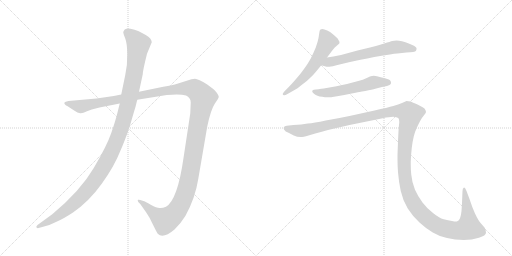
t = 0.00 s
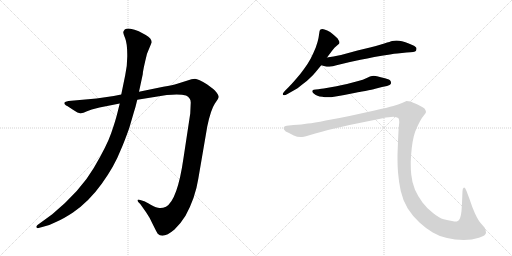
t = 4.87 s
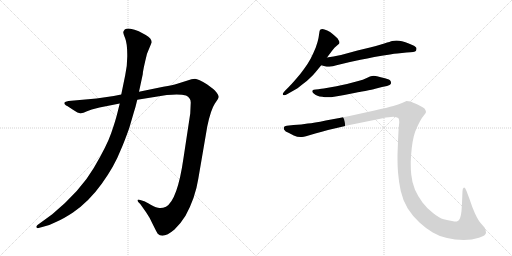
t = 5.12 s
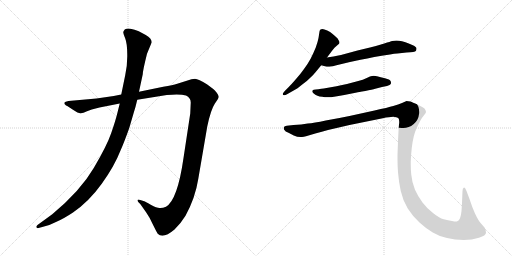
t = 5.36 s
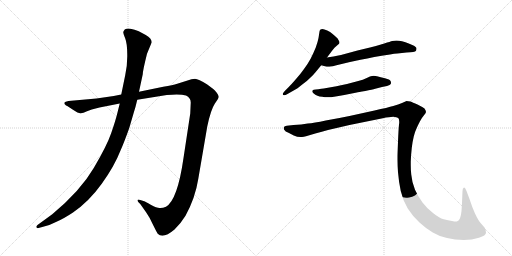
t = 5.61 s
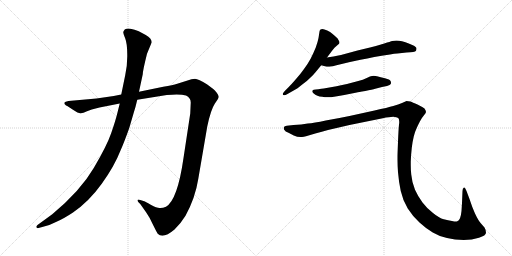
t = 6.38 s

The animated SVG that drew these frames (rendered in a browser with its animation timeline set to each time). Animation: 6 CSS @keyframes rules; one cycle of 6.38 s.

<svg version="1.1" viewBox="0 0 2048 1024" xmlns="http://www.w3.org/2000/svg">
  <g stroke="lightgray" stroke-dasharray="1,1" stroke-width="1" transform="scale(4, 4)">
    <line x1="0" y1="0" x2="256" y2="256"></line>
    <line x1="256" y1="0" x2="0" y2="256"></line>
    <line x1="128" y1="0" x2="128" y2="256"></line>
    <line x1="0" y1="128" x2="256" y2="128"></line>
    <line x1="256" y1="0" x2="512" y2="256"></line>
    <line x1="512" y1="0" x2="256" y2="256"></line>
    <line x1="384" y1="0" x2="384" y2="256"></line>
    <line x1="256" y1="128" x2="512" y2="128"></line>
  </g>
<g transform="scale(1, -1) translate(0, -850)">
   <style type="text/css">
    @keyframes keyframes0 {
      from {
       stroke: black;
       stroke-dashoffset: 1487;
       stroke-width: 128;
       }
       83% {
       animation-timing-function: step-end;
       stroke: black;
       stroke-dashoffset: 0;
       stroke-width: 128;
       }
       to {
       stroke: black;
       stroke-width: 1024;
       }
       }
       #make-me-a-hanzi-animation-0 {
         animation: keyframes0 1.460124s both;
         animation-delay: 0.000000s;
         animation-timing-function: linear;
       }
    @keyframes keyframes1 {
      from {
       stroke: black;
       stroke-dashoffset: 1196;
       stroke-width: 128;
       }
       80% {
       animation-timing-function: step-end;
       stroke: black;
       stroke-dashoffset: 0;
       stroke-width: 128;
       }
       to {
       stroke: black;
       stroke-width: 1024;
       }
       }
       #make-me-a-hanzi-animation-1 {
         animation: keyframes1 1.223307s both;
         animation-delay: 1.460124s;
         animation-timing-function: linear;
       }
    @keyframes keyframes2 {
      from {
       stroke: black;
       stroke-dashoffset: 577;
       stroke-width: 128;
       }
       65% {
       animation-timing-function: step-end;
       stroke: black;
       stroke-dashoffset: 0;
       stroke-width: 128;
       }
       to {
       stroke: black;
       stroke-width: 1024;
       }
       }
       #make-me-a-hanzi-animation-2 {
         animation: keyframes2 0.719564s both;
         animation-delay: 2.683431s;
         animation-timing-function: linear;
       }
    @keyframes keyframes3 {
      from {
       stroke: black;
       stroke-dashoffset: 630;
       stroke-width: 128;
       }
       67% {
       animation-timing-function: step-end;
       stroke: black;
       stroke-dashoffset: 0;
       stroke-width: 128;
       }
       to {
       stroke: black;
       stroke-width: 1024;
       }
       }
       #make-me-a-hanzi-animation-3 {
         animation: keyframes3 0.762695s both;
         animation-delay: 3.402995s;
         animation-timing-function: linear;
       }
    @keyframes keyframes4 {
      from {
       stroke: black;
       stroke-dashoffset: 562;
       stroke-width: 128;
       }
       65% {
       animation-timing-function: step-end;
       stroke: black;
       stroke-dashoffset: 0;
       stroke-width: 128;
       }
       to {
       stroke: black;
       stroke-width: 1024;
       }
       }
       #make-me-a-hanzi-animation-4 {
         animation: keyframes4 0.707357s both;
         animation-delay: 4.165690s;
         animation-timing-function: linear;
       }
    @keyframes keyframes5 {
      from {
       stroke: black;
       stroke-dashoffset: 1545;
       stroke-width: 128;
       }
       83% {
       animation-timing-function: step-end;
       stroke: black;
       stroke-dashoffset: 0;
       stroke-width: 128;
       }
       to {
       stroke: black;
       stroke-width: 1024;
       }
       }
       #make-me-a-hanzi-animation-5 {
         animation: keyframes5 1.507324s both;
         animation-delay: 4.873047s;
         animation-timing-function: linear;
       }
</style>
<path d="M 398 420 L 479 436 L 549 451 L 667 470 Q 721 475 744 468 Q 763 459 763 440 L 761 396 L 734 218 Q 710 50 664 23 Q 650 17 638 18 Q 627 18 603 31 Q 580 44 577 45 L 561 50 Q 556 52 552 51 Q 549 49 553 42 L 561 34 L 585 0 Q 600 -21 613 -51 Q 629 -83 631 -85 Q 652 -107 698 -68 Q 721 -47 742 -13 Q 781 58 793 134 L 829 344 Q 843 411 859 435 Q 875 458 875 463 Q 875 468 867 479 Q 859 490 853 494 L 829 512 Q 793 534 780 535 Q 768 535 747 527 L 709 515 Q 692 510 653 503 L 556 483 L 485 472 L 455 466 L 386 456 L 274 446 Q 260 444 258 440 Q 256 436 260 432 Q 264 427 269 426 L 292 411 Q 314 396 323 397 Q 332 398 348 405 L 367 412 L 398 420 Z" fill="lightgray"></path> 
<path d="M 479 436 L 469 396 Q 462 367 445 318 Q 428 268 375 178 Q 322 87 209 -7 L 150 -50 Q 143 -56 146 -60 Q 150 -64 154 -62 L 169 -58 Q 198 -52 226 -37 Q 254 -25 292 0 Q 356 44 407 115 Q 458 186 482 248 Q 495 276 517 338 L 534 396 Q 543 424 549 451 L 556 483 L 571 553 Q 571 567 588 635 L 607 681 Q 607 696 583 710 L 555 725 Q 538 732 522 735 Q 506 737 499 732 Q 495 728 493 722 Q 493 716 501 696 Q 509 675 509 633 Q 510 591 501 550 L 485 472 L 479 436 Z" fill="lightgray"></path> 
<path d="M 1308 620 L 1329 648 Q 1338 661 1347 667 Q 1356 674 1357 676 Q 1358 678 1358 680 Q 1358 684 1355 688 Q 1352 696 1343 703 Q 1335 711 1328 716 Q 1322 722 1309 728 Q 1296 734 1290 734 Q 1284 734 1282 732 Q 1279 730 1278 724 L 1274 698 Q 1271 682 1263 660 Q 1254 638 1243 616 Q 1231 594 1216 574 Q 1202 554 1184 534 Q 1166 513 1156 503 L 1140 487 Q 1131 477 1131 474 L 1131 473 Q 1132 470 1136 469 L 1137 469 Q 1141 469 1150 474 L 1178 490 Q 1187 494 1209 512 Q 1231 528 1242 540 Q 1254 551 1262 561 L 1285 589 L 1308 620 Z" fill="lightgray"></path> 
<path d="M 1285 589 L 1303 584 Q 1306 583 1311 583 Q 1317 583 1324 584 Q 1330 585 1342 588 Q 1354 592 1400 602 L 1442 611 Q 1469 616 1497 622 Q 1525 627 1560 632 Q 1595 638 1608 638 L 1626 640 Q 1660 641 1664 647 Q 1666 652 1666 655 L 1666 658 Q 1664 662 1656 667 Q 1648 671 1635 676 Q 1622 682 1608 685 Q 1596 688 1586 688 Q 1576 688 1569 686 Q 1562 684 1537 676 Q 1512 668 1480 660 L 1430 648 L 1364 630 Q 1348 627 1334 624 Q 1320 622 1308 620 C 1278 615 1256 597 1285 589 Z" fill="lightgray"></path> 
<path d="M 1548 506 Q 1561 510 1563 514 Q 1564 517 1564 519 Q 1564 523 1562 526 Q 1560 532 1540 537 Q 1522 542 1508 545 Q 1501 547 1495 547 Q 1491 547 1488 546 Q 1482 546 1467 538 Q 1452 531 1433 526 L 1388 514 Q 1361 508 1346 505 L 1306 498 Q 1282 494 1274 493 L 1263 492 Q 1253 491 1251 489 Q 1249 488 1249 485 L 1249 484 Q 1249 480 1256 475 Q 1263 470 1270 467 Q 1277 464 1289 463 Q 1300 461 1310 461 L 1315 461 Q 1324 461 1336 463 Q 1352 465 1377 470 L 1427 480 Q 1432 481 1461 486 Q 1490 492 1501 495 L 1528 502 L 1548 506 Z" fill="lightgray"></path> 
<path d="M 1147 347 Q 1138 346 1136 342 Q 1135 341 1135 338 Q 1135 336 1136 332 Q 1140 324 1156 318 L 1175 308 Q 1189 302 1202 302 L 1208 302 Q 1215 302 1224 305 L 1261 316 Q 1288 324 1312 330 L 1398 350 L 1531 377 Q 1558 383 1573 383 Q 1587 382 1593 378 Q 1597 374 1597 362 Q 1597 358 1596 352 Q 1594 332 1592 283 Q 1590 233 1590 226 L 1590 211 Q 1590 189 1592 161 Q 1595 124 1603 86 Q 1611 49 1631 16 Q 1652 -17 1678 -40 Q 1704 -64 1731 -80 Q 1758 -96 1788 -102 Q 1819 -109 1855 -110 Q 1888 -110 1916 -101 Q 1944 -92 1944 -81 Q 1944 -70 1938 -60 L 1924 -44 Q 1913 -32 1900 -4 Q 1888 23 1878 54 L 1866 86 Q 1861 100 1857 100 L 1856 100 Q 1850 98 1850 86 L 1848 38 L 1846 6 Q 1844 -14 1840 -23 Q 1836 -32 1829 -35 Q 1827 -36 1823 -36 Q 1818 -36 1808 -34 Q 1793 -32 1775 -27 Q 1756 -22 1732 -2 Q 1708 16 1690 40 Q 1672 64 1660 91 Q 1648 119 1645 152 Q 1643 168 1643 189 L 1643 203 Q 1644 232 1647 258 Q 1650 284 1655 304 Q 1660 324 1666 336 Q 1672 350 1680 365 Q 1688 380 1696 389 Q 1704 398 1704 402 Q 1704 408 1698 416 Q 1690 422 1670 432 Q 1650 441 1642 444 Q 1633 446 1626 446 Q 1622 444 1608 438 Q 1594 432 1573 426 Q 1552 420 1498 408 L 1398 386 Q 1350 376 1303 368 Q 1255 358 1231 356 Q 1207 352 1174 350 L 1147 347 Z" fill="lightgray"></path> 
      <clipPath id="make-me-a-hanzi-clip-0">
      <path d="M 398 420 L 479 436 L 549 451 L 667 470 Q 721 475 744 468 Q 763 459 763 440 L 761 396 L 734 218 Q 710 50 664 23 Q 650 17 638 18 Q 627 18 603 31 Q 580 44 577 45 L 561 50 Q 556 52 552 51 Q 549 49 553 42 L 561 34 L 585 0 Q 600 -21 613 -51 Q 629 -83 631 -85 Q 652 -107 698 -68 Q 721 -47 742 -13 Q 781 58 793 134 L 829 344 Q 843 411 859 435 Q 875 458 875 463 Q 875 468 867 479 Q 859 490 853 494 L 829 512 Q 793 534 780 535 Q 768 535 747 527 L 709 515 Q 692 510 653 503 L 556 483 L 485 472 L 455 466 L 386 456 L 274 446 Q 260 444 258 440 Q 256 436 260 432 Q 264 427 269 426 L 292 411 Q 314 396 323 397 Q 332 398 348 405 L 367 412 L 398 420 Z" fill="lightgray"></path>
      </clipPath>
      <path clip-path="url(#make-me-a-hanzi-clip-0)" d="M 264 437 L 332 425 L 665 489 L 736 497 L 778 494 L 806 469 L 813 459 L 762 163 L 742 78 L 719 25 L 686 -16 L 661 -32 L 556 47 " fill="none" id="make-me-a-hanzi-animation-0" stroke-dasharray="1359 2718" stroke-linecap="round"></path>

      <clipPath id="make-me-a-hanzi-clip-1">
      <path d="M 479 436 L 469 396 Q 462 367 445 318 Q 428 268 375 178 Q 322 87 209 -7 L 150 -50 Q 143 -56 146 -60 Q 150 -64 154 -62 L 169 -58 Q 198 -52 226 -37 Q 254 -25 292 0 Q 356 44 407 115 Q 458 186 482 248 Q 495 276 517 338 L 534 396 Q 543 424 549 451 L 556 483 L 571 553 Q 571 567 588 635 L 607 681 Q 607 696 583 710 L 555 725 Q 538 732 522 735 Q 506 737 499 732 Q 495 728 493 722 Q 493 716 501 696 Q 509 675 509 633 Q 510 591 501 550 L 485 472 L 479 436 Z" fill="lightgray"></path>
      </clipPath>
      <path clip-path="url(#make-me-a-hanzi-clip-1)" d="M 508 720 L 530 703 L 553 670 L 549 633 L 510 426 L 486 340 L 446 242 L 388 139 L 323 61 L 235 -12 L 151 -56 " fill="none" id="make-me-a-hanzi-animation-1" stroke-dasharray="1068 2136" stroke-linecap="round"></path>

      <clipPath id="make-me-a-hanzi-clip-2">
      <path d="M 1308 620 L 1329 648 Q 1338 661 1347 667 Q 1356 674 1357 676 Q 1358 678 1358 680 Q 1358 684 1355 688 Q 1352 696 1343 703 Q 1335 711 1328 716 Q 1322 722 1309 728 Q 1296 734 1290 734 Q 1284 734 1282 732 Q 1279 730 1278 724 L 1274 698 Q 1271 682 1263 660 Q 1254 638 1243 616 Q 1231 594 1216 574 Q 1202 554 1184 534 Q 1166 513 1156 503 L 1140 487 Q 1131 477 1131 474 L 1131 473 Q 1132 470 1136 469 L 1137 469 Q 1141 469 1150 474 L 1178 490 Q 1187 494 1209 512 Q 1231 528 1242 540 Q 1254 551 1262 561 L 1285 589 L 1308 620 Z" fill="lightgray"></path>
      </clipPath>
      <path clip-path="url(#make-me-a-hanzi-clip-2)" d="M 1288 724 L 1309 683 L 1275 620 L 1206 530 L 1136 474 " fill="none" id="make-me-a-hanzi-animation-2" stroke-dasharray="449 898" stroke-linecap="round"></path>

      <clipPath id="make-me-a-hanzi-clip-3">
      <path d="M 1285 589 L 1303 584 Q 1306 583 1311 583 Q 1317 583 1324 584 Q 1330 585 1342 588 Q 1354 592 1400 602 L 1442 611 Q 1469 616 1497 622 Q 1525 627 1560 632 Q 1595 638 1608 638 L 1626 640 Q 1660 641 1664 647 Q 1666 652 1666 655 L 1666 658 Q 1664 662 1656 667 Q 1648 671 1635 676 Q 1622 682 1608 685 Q 1596 688 1586 688 Q 1576 688 1569 686 Q 1562 684 1537 676 Q 1512 668 1480 660 L 1430 648 L 1364 630 Q 1348 627 1334 624 Q 1320 622 1308 620 C 1278 615 1256 597 1285 589 Z" fill="lightgray"></path>
      </clipPath>
      <path clip-path="url(#make-me-a-hanzi-clip-3)" d="M 1291 593 L 1583 662 L 1656 653 " fill="none" id="make-me-a-hanzi-animation-3" stroke-dasharray="502 1004" stroke-linecap="round"></path>

      <clipPath id="make-me-a-hanzi-clip-4">
      <path d="M 1548 506 Q 1561 510 1563 514 Q 1564 517 1564 519 Q 1564 523 1562 526 Q 1560 532 1540 537 Q 1522 542 1508 545 Q 1501 547 1495 547 Q 1491 547 1488 546 Q 1482 546 1467 538 Q 1452 531 1433 526 L 1388 514 Q 1361 508 1346 505 L 1306 498 Q 1282 494 1274 493 L 1263 492 Q 1253 491 1251 489 Q 1249 488 1249 485 L 1249 484 Q 1249 480 1256 475 Q 1263 470 1270 467 Q 1277 464 1289 463 Q 1300 461 1310 461 L 1315 461 Q 1324 461 1336 463 Q 1352 465 1377 470 L 1427 480 Q 1432 481 1461 486 Q 1490 492 1501 495 L 1528 502 L 1548 506 Z" fill="lightgray"></path>
      </clipPath>
      <path clip-path="url(#make-me-a-hanzi-clip-4)" d="M 1255 485 L 1278 479 L 1319 480 L 1495 521 L 1555 518 " fill="none" id="make-me-a-hanzi-animation-4" stroke-dasharray="434 868" stroke-linecap="round"></path>

      <clipPath id="make-me-a-hanzi-clip-5">
      <path d="M 1147 347 Q 1138 346 1136 342 Q 1135 341 1135 338 Q 1135 336 1136 332 Q 1140 324 1156 318 L 1175 308 Q 1189 302 1202 302 L 1208 302 Q 1215 302 1224 305 L 1261 316 Q 1288 324 1312 330 L 1398 350 L 1531 377 Q 1558 383 1573 383 Q 1587 382 1593 378 Q 1597 374 1597 362 Q 1597 358 1596 352 Q 1594 332 1592 283 Q 1590 233 1590 226 L 1590 211 Q 1590 189 1592 161 Q 1595 124 1603 86 Q 1611 49 1631 16 Q 1652 -17 1678 -40 Q 1704 -64 1731 -80 Q 1758 -96 1788 -102 Q 1819 -109 1855 -110 Q 1888 -110 1916 -101 Q 1944 -92 1944 -81 Q 1944 -70 1938 -60 L 1924 -44 Q 1913 -32 1900 -4 Q 1888 23 1878 54 L 1866 86 Q 1861 100 1857 100 L 1856 100 Q 1850 98 1850 86 L 1848 38 L 1846 6 Q 1844 -14 1840 -23 Q 1836 -32 1829 -35 Q 1827 -36 1823 -36 Q 1818 -36 1808 -34 Q 1793 -32 1775 -27 Q 1756 -22 1732 -2 Q 1708 16 1690 40 Q 1672 64 1660 91 Q 1648 119 1645 152 Q 1643 168 1643 189 L 1643 203 Q 1644 232 1647 258 Q 1650 284 1655 304 Q 1660 324 1666 336 Q 1672 350 1680 365 Q 1688 380 1696 389 Q 1704 398 1704 402 Q 1704 408 1698 416 Q 1690 422 1670 432 Q 1650 441 1642 444 Q 1633 446 1626 446 Q 1622 444 1608 438 Q 1594 432 1573 426 Q 1552 420 1498 408 L 1398 386 Q 1350 376 1303 368 Q 1255 358 1231 356 Q 1207 352 1174 350 L 1147 347 Z" fill="lightgray"></path>
      </clipPath>
      <path clip-path="url(#make-me-a-hanzi-clip-5)" d="M 1145 338 L 1209 327 L 1574 405 L 1632 400 L 1640 393 L 1621 291 L 1619 155 L 1632 85 L 1661 27 L 1706 -22 L 1753 -55 L 1813 -71 L 1862 -66 L 1875 -60 L 1875 -50 L 1857 95 " fill="none" id="make-me-a-hanzi-animation-5" stroke-dasharray="1417 2834" stroke-linecap="round"></path>

</g>
</svg>
